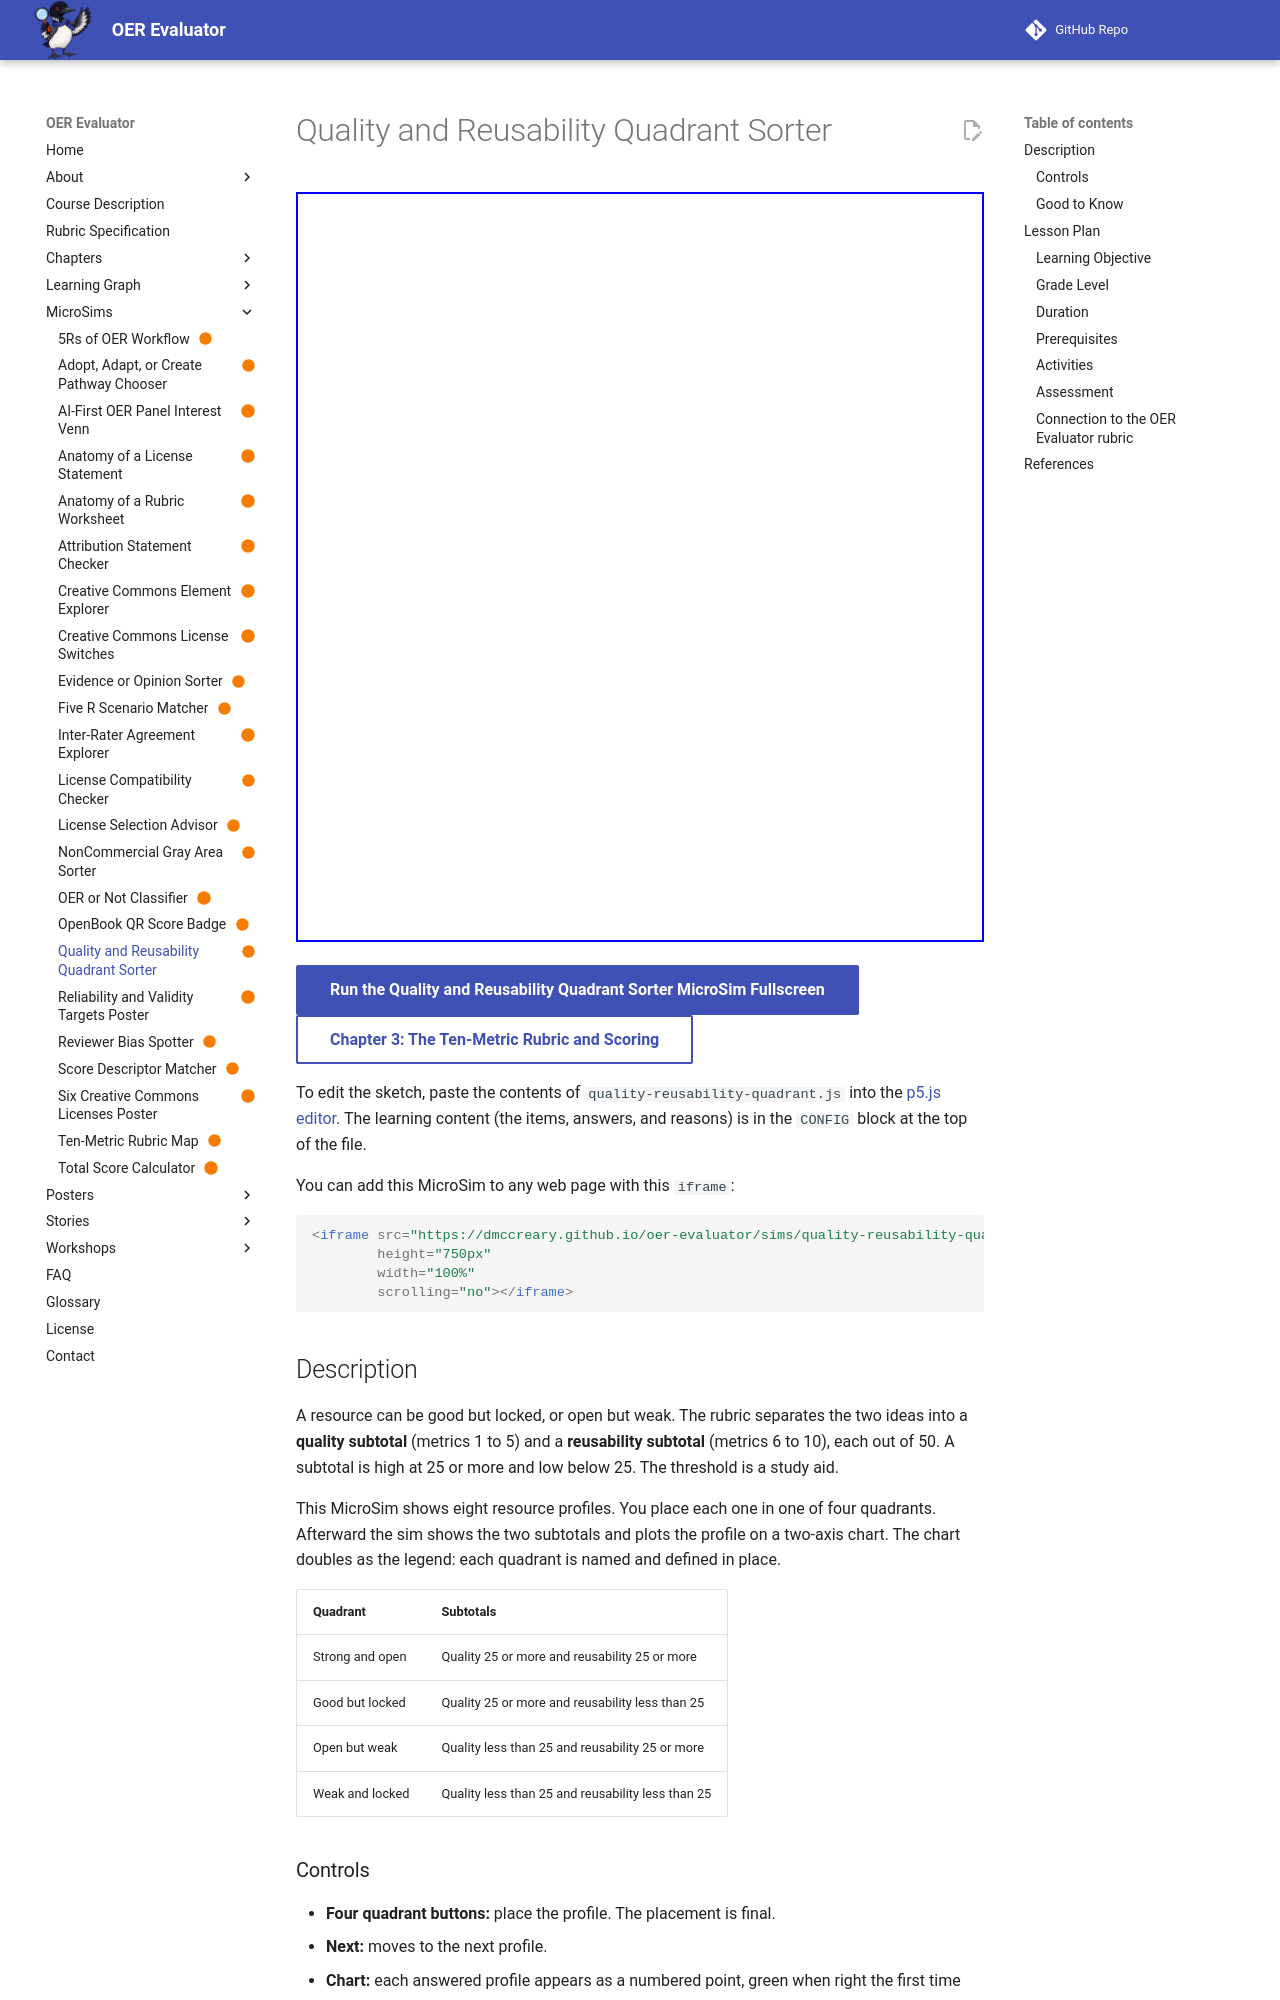

repository: dmccreary/oer-evaluator · page: sims/quality-reusability-quadrant/index.html · generator: mkdocs

---
title: Quality and Reusability Quadrant Sorter
description: Place eight resource profiles in one of four quadrants, then see each profile plotted by its quality subtotal and reusability subtotal.
image: /sims/quality-reusability-quadrant/quality-reusability-quadrant.png
og:image: /sims/quality-reusability-quadrant/quality-reusability-quadrant.png
twitter:image: /sims/quality-reusability-quadrant/quality-reusability-quadrant.png
social:
   cards: false
status: built
quality_score: 100
---

# Quality and Reusability Quadrant Sorter

<iframe src="main.html" height="750px" width="100%" scrolling="no"></iframe>

[Run the Quality and Reusability Quadrant Sorter MicroSim Fullscreen](./main.html){ .md-button .md-button--primary }
<br/>
[Chapter 3: The Ten-Metric Rubric and Scoring](../../chapters/03-ten-metric-rubric-scoring/index.md){ .md-button }

To edit the sketch, paste the contents of `quality-reusability-quadrant.js` into the [p5.js editor](https://editor.p5js.org/). The learning content (the items, answers, and reasons) is in the `CONFIG` block at the top of the file.

You can add this MicroSim to any web page with this `iframe`:

```html
<iframe src="https://dmccreary.github.io/oer-evaluator/sims/quality-reusability-quadrant/main.html"
        height="750px"
        width="100%"
        scrolling="no"></iframe>
```

## Description

A resource can be good but locked, or open but weak. The rubric separates the two ideas into a **quality subtotal** (metrics 1 to 5) and a **reusability subtotal** (metrics 6 to 10), each out of 50. A subtotal is high at 25 or more and low below 25. The threshold is a study aid.

This MicroSim shows eight resource profiles. You place each one in one of four quadrants. Afterward the sim shows the two subtotals and plots the profile on a two-axis chart. The chart doubles as the legend: each quadrant is named and defined in place.

| Quadrant | Subtotals |
|---|---|
| Strong and open | Quality 25 or more and reusability 25 or more |
| Good but locked | Quality 25 or more and reusability less than 25 |
| Open but weak | Quality less than 25 and reusability 25 or more |
| Weak and locked | Quality less than 25 and reusability less than 25 |

### Controls

- **Four quadrant buttons:** place the profile. The placement is final.
- **Next:** moves to the next profile.
- **Chart:** each answered profile appears as a numbered point, green when right the first time and red when missed. On a wide page the results screen shows all eight points.
- **Play again** and the missed-profile review on the results screen.
